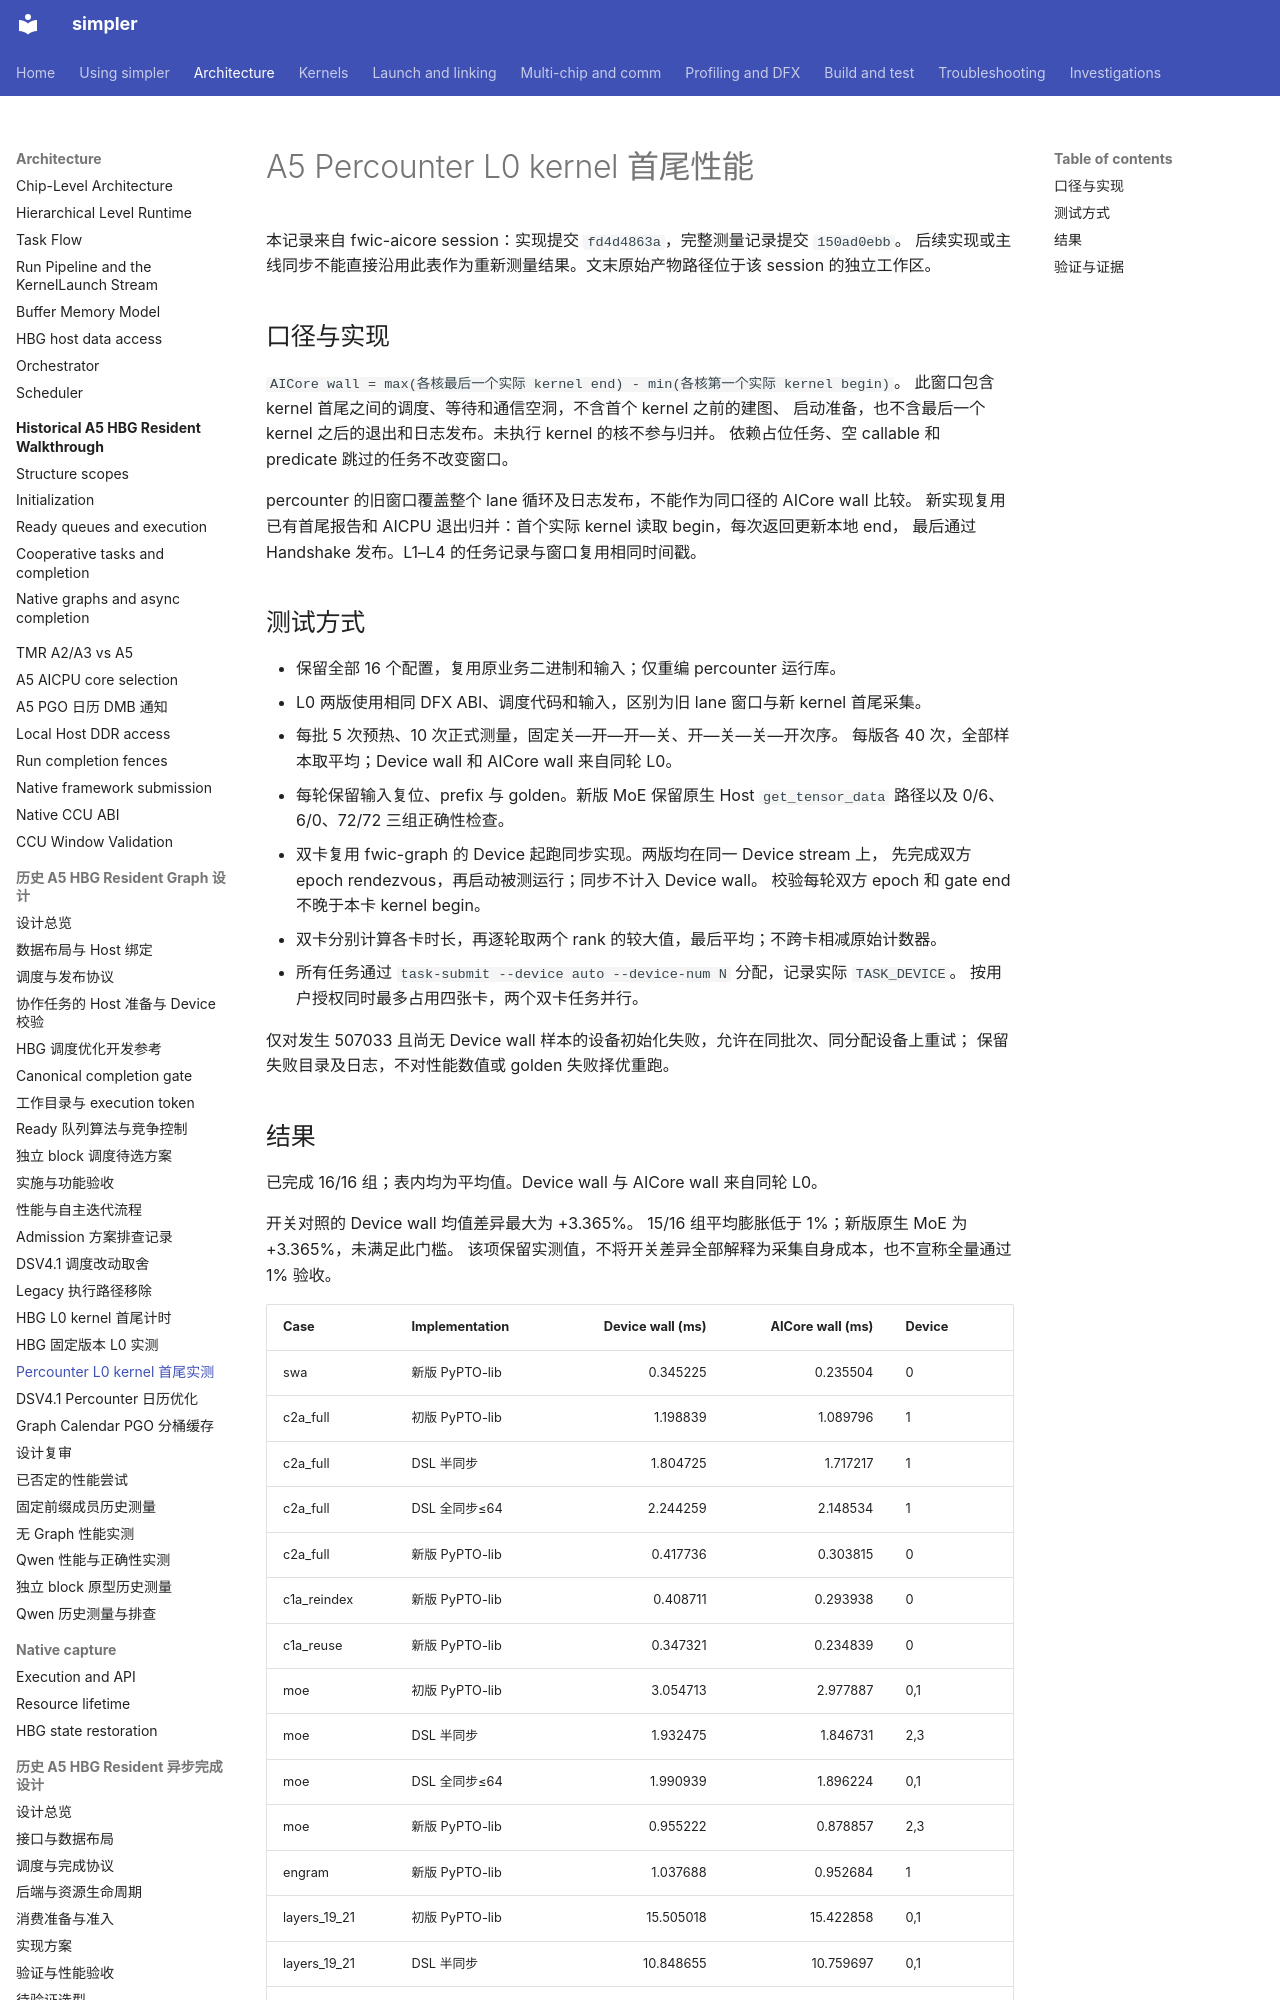

repository: hw-native-sys/simpler · page: zh-cn/investigations/2026-11-a5-percounter-kernel-wall/index.html · generator: mkdocs

# A5 Percounter L0 kernel 首尾性能

本记录来自 fwic-aicore session：实现提交 `fd4d4863a`，完整测量记录提交 `150ad0ebb`。
后续实现或主线同步不能直接沿用此表作为重新测量结果。文末原始产物路径位于该 session 的独立工作区。

## 口径与实现

`AICore wall = max(各核最后一个实际 kernel end) - min(各核第一个实际 kernel begin)`。
此窗口包含 kernel 首尾之间的调度、等待和通信空洞，不含首个 kernel 之前的建图、
启动准备，也不含最后一个 kernel 之后的退出和日志发布。未执行 kernel 的核不参与归并。
依赖占位任务、空 callable 和 predicate 跳过的任务不改变窗口。

percounter 的旧窗口覆盖整个 lane 循环及日志发布，不能作为同口径的 AICore wall 比较。
新实现复用已有首尾报告和 AICPU 退出归并：首个实际 kernel 读取 begin，每次返回更新本地 end，
最后通过 Handshake 发布。L1–L4 的任务记录与窗口复用相同时间戳。

## 测试方式

- 保留全部 16 个配置，复用原业务二进制和输入；仅重编 percounter 运行库。
- L0 两版使用相同 DFX ABI、调度代码和输入，区别为旧 lane 窗口与新 kernel 首尾采集。
- 每批 5 次预热、10 次正式测量，固定关—开—开—关、开—关—关—开次序。
  每版各 40 次，全部样本取平均；Device wall 和 AICore wall 来自同轮 L0。
- 每轮保留输入复位、prefix 与 golden。新版 MoE 保留原生 Host `get_tensor_data`
  路径以及 0/6、6/0、72/72 三组正确性检查。
- 双卡复用 fwic-graph 的 Device 起跑同步实现。两版均在同一 Device stream 上，
  先完成双方 epoch rendezvous，再启动被测运行；同步不计入 Device wall。
  校验每轮双方 epoch 和 gate end 不晚于本卡 kernel begin。
- 双卡分别计算各卡时长，再逐轮取两个 rank 的较大值，最后平均；不跨卡相减原始计数器。
- 所有任务通过 `task-submit --device auto --device-num N` 分配，记录实际 `TASK_DEVICE`。
  按用户授权同时最多占用四张卡，两个双卡任务并行。

仅对发生 507033 且尚无 Device wall 样本的设备初始化失败，允许在同批次、同分配设备上重试；
保留失败目录及日志，不对性能数值或 golden 失败择优重跑。
